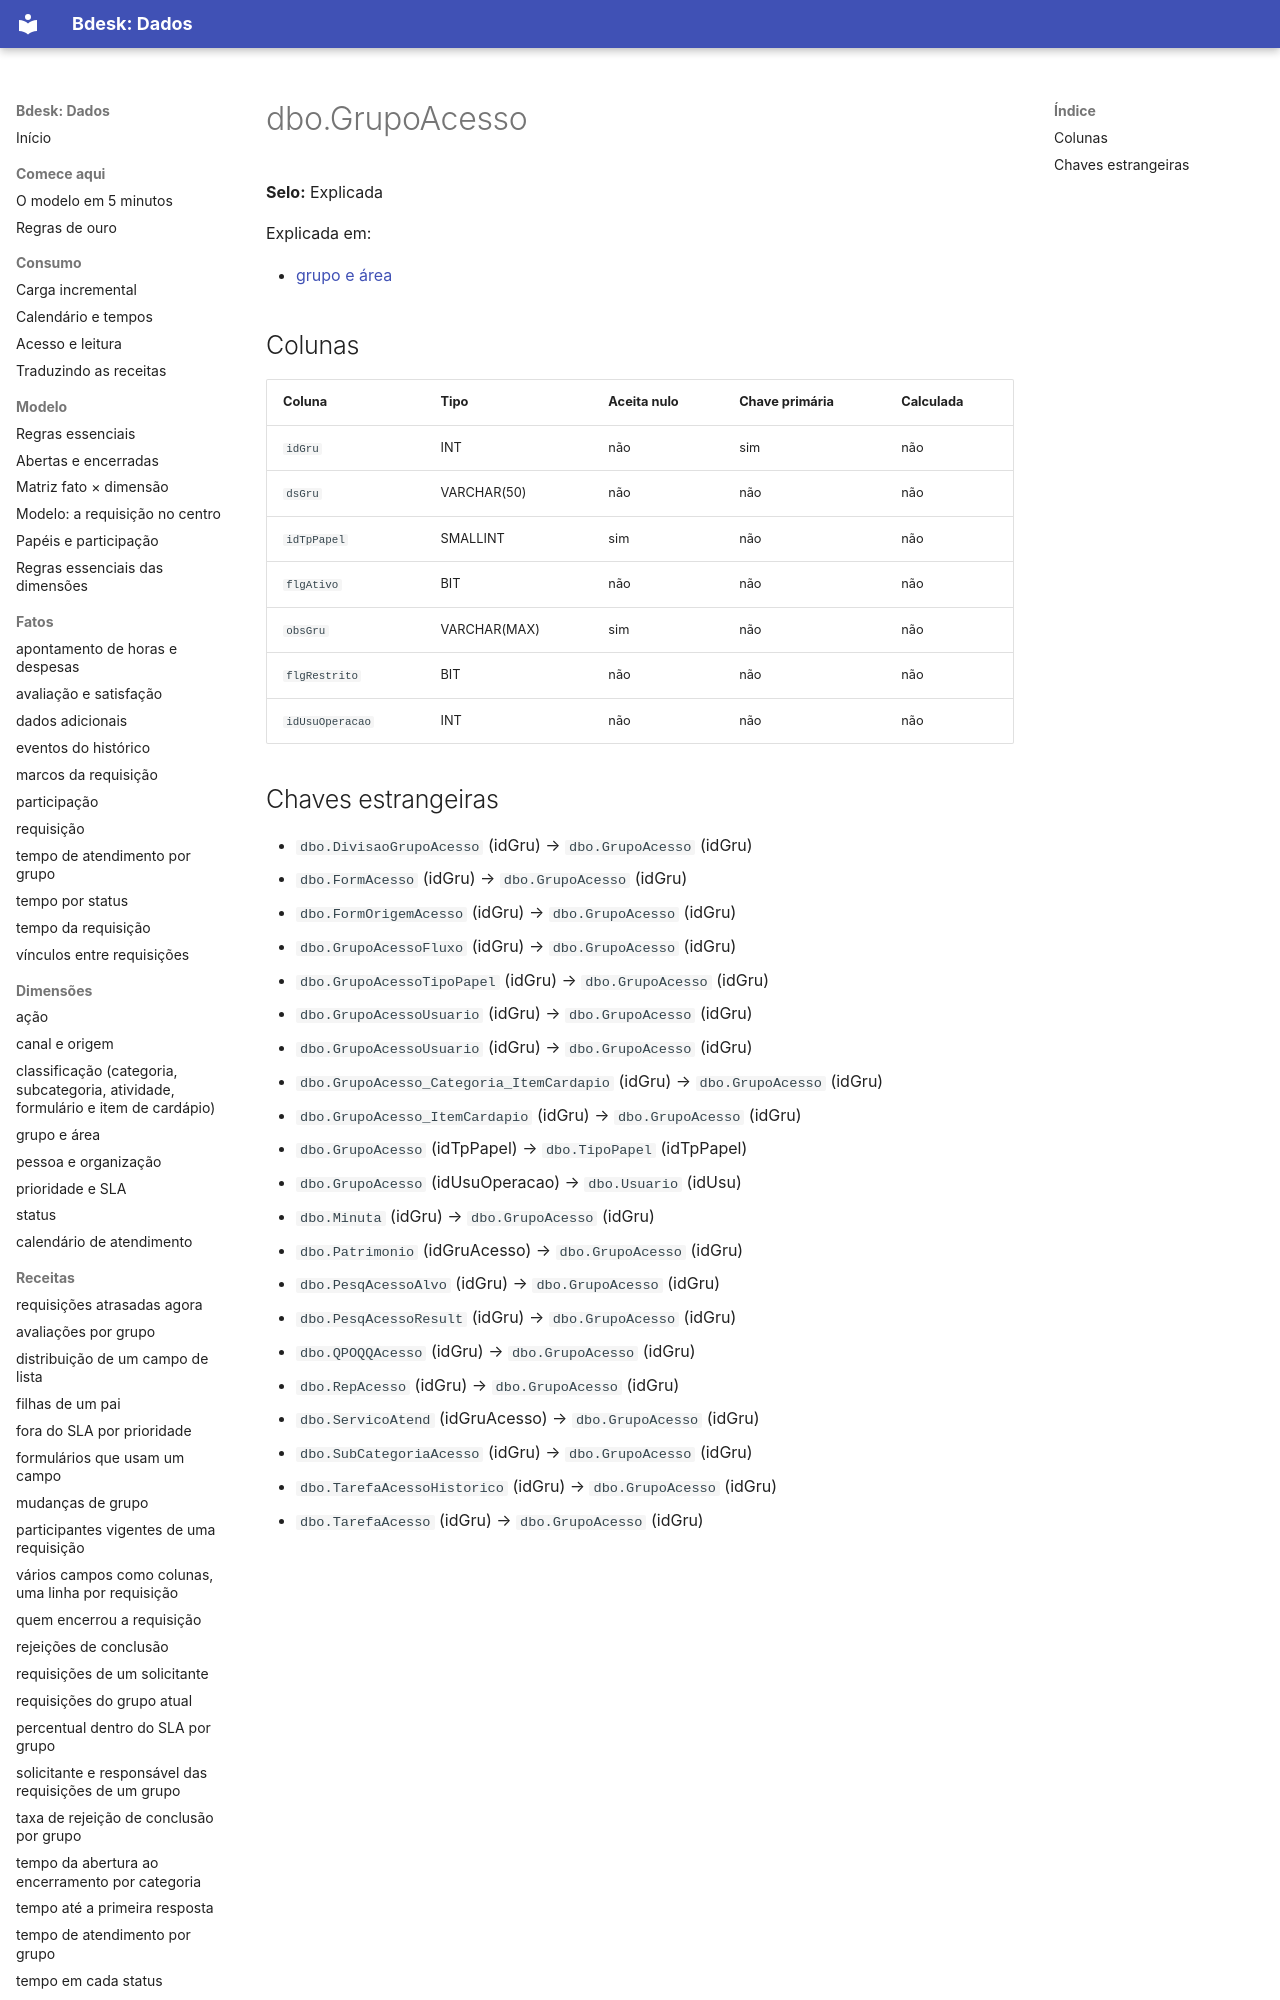

repository: bdeskapp/dados · page: dicionario/dbo-grupoacesso/index.html · generator: mkdocs

---
gerado: sincronizacao
---

# dbo.GrupoAcesso

**Selo:** Explicada

Explicada em:

- [grupo e área](../dimensoes/grupo-area.md)

## Colunas

| Coluna | Tipo | Aceita nulo | Chave primária | Calculada |
|---|---|---|---|---|
| `idGru` | INT | não | sim | não |
| `dsGru` | VARCHAR(50) | não | não | não |
| `idTpPapel` | SMALLINT | sim | não | não |
| `flgAtivo` | BIT | não | não | não |
| `obsGru` | VARCHAR(MAX) | sim | não | não |
| `flgRestrito` | BIT | não | não | não |
| `idUsuOperacao` | INT | não | não | não |
